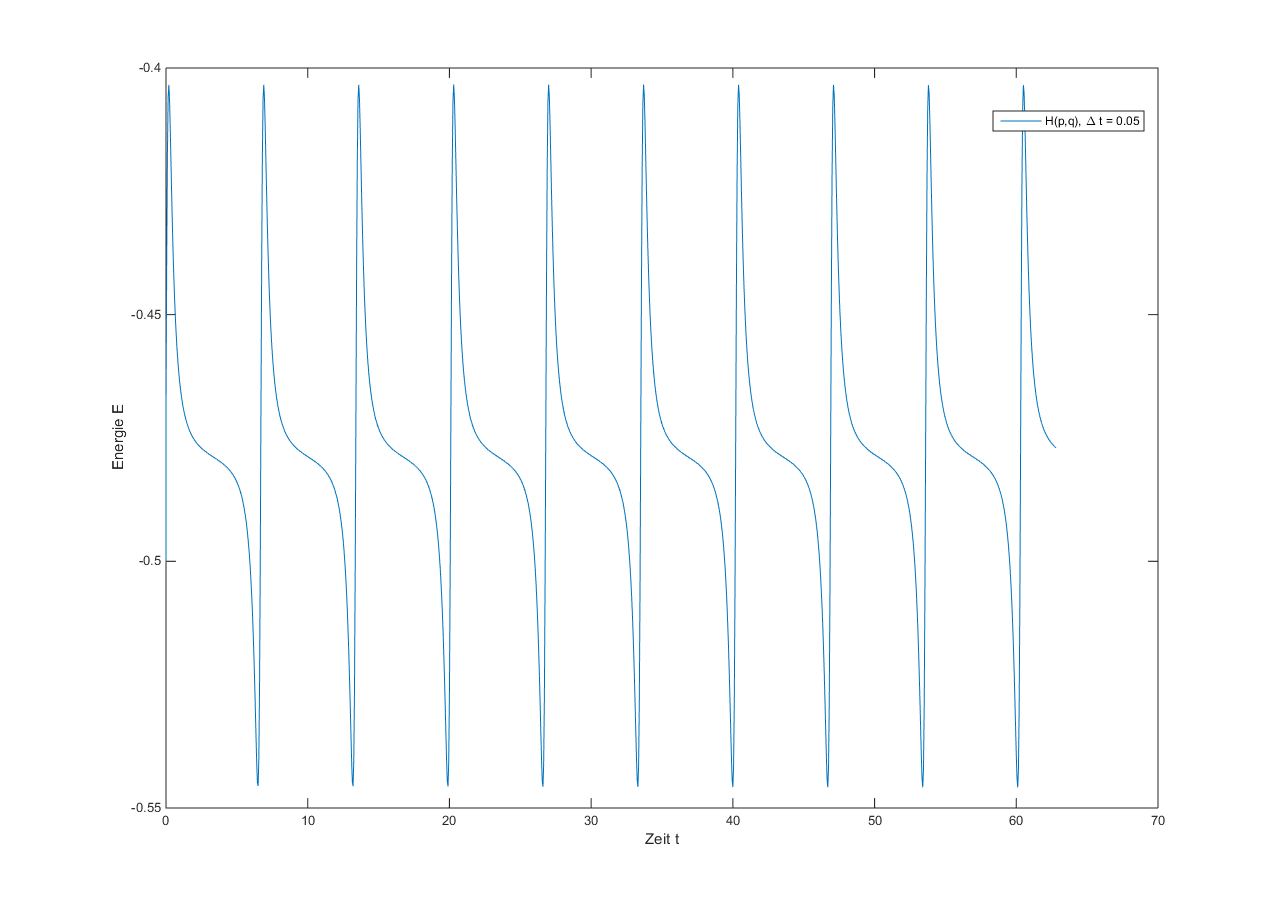

The table this chart was drawn from, first rows:
0	-0.5
0	-0.469
0.05	-0.4391
0.1	-0.4173
0.15	-0.406
0.2	-0.4034
0.25	-0.4065
0.3	-0.4123
0.35	-0.419
0.4	-0.4257
0.45	-0.4319
0.5	-0.4374
0.55	-0.4422
0.6	-0.4463
0.65	-0.4499
0.7	-0.453
0.75	-0.4556
0.8	-0.4579
0.85	-0.4599
0.9	-0.4617
0.95	-0.4632
1	-0.4645
1.05	-0.4657
1.1	-0.4668
1.15	-0.4677
1.2	-0.4686
1.25	-0.4694
1.3	-0.47
1.35	-0.4707
1.4	-0.4712
1.45	-0.4718
1.5	-0.4722
1.55	-0.4727
1.6	-0.4731
1.65	-0.4734
1.7	-0.4738
1.75	-0.4741
1.8	-0.4744
1.85	-0.4747
1.9	-0.4749
1.95	-0.4751
2	-0.4754
2.05	-0.4756
2.1	-0.4758
2.15	-0.476
2.2	-0.4762
2.25	-0.4763
2.3	-0.4765
2.35	-0.4766
2.4	-0.4768
2.45	-0.4769
2.5	-0.4771
2.55	-0.4772
2.6	-0.4773
2.65	-0.4774
2.7	-0.4776
2.75	-0.4777
2.8	-0.4778
2.85	-0.4779
2.9	-0.478
2.95	-0.4781
... 1,197 more rows
